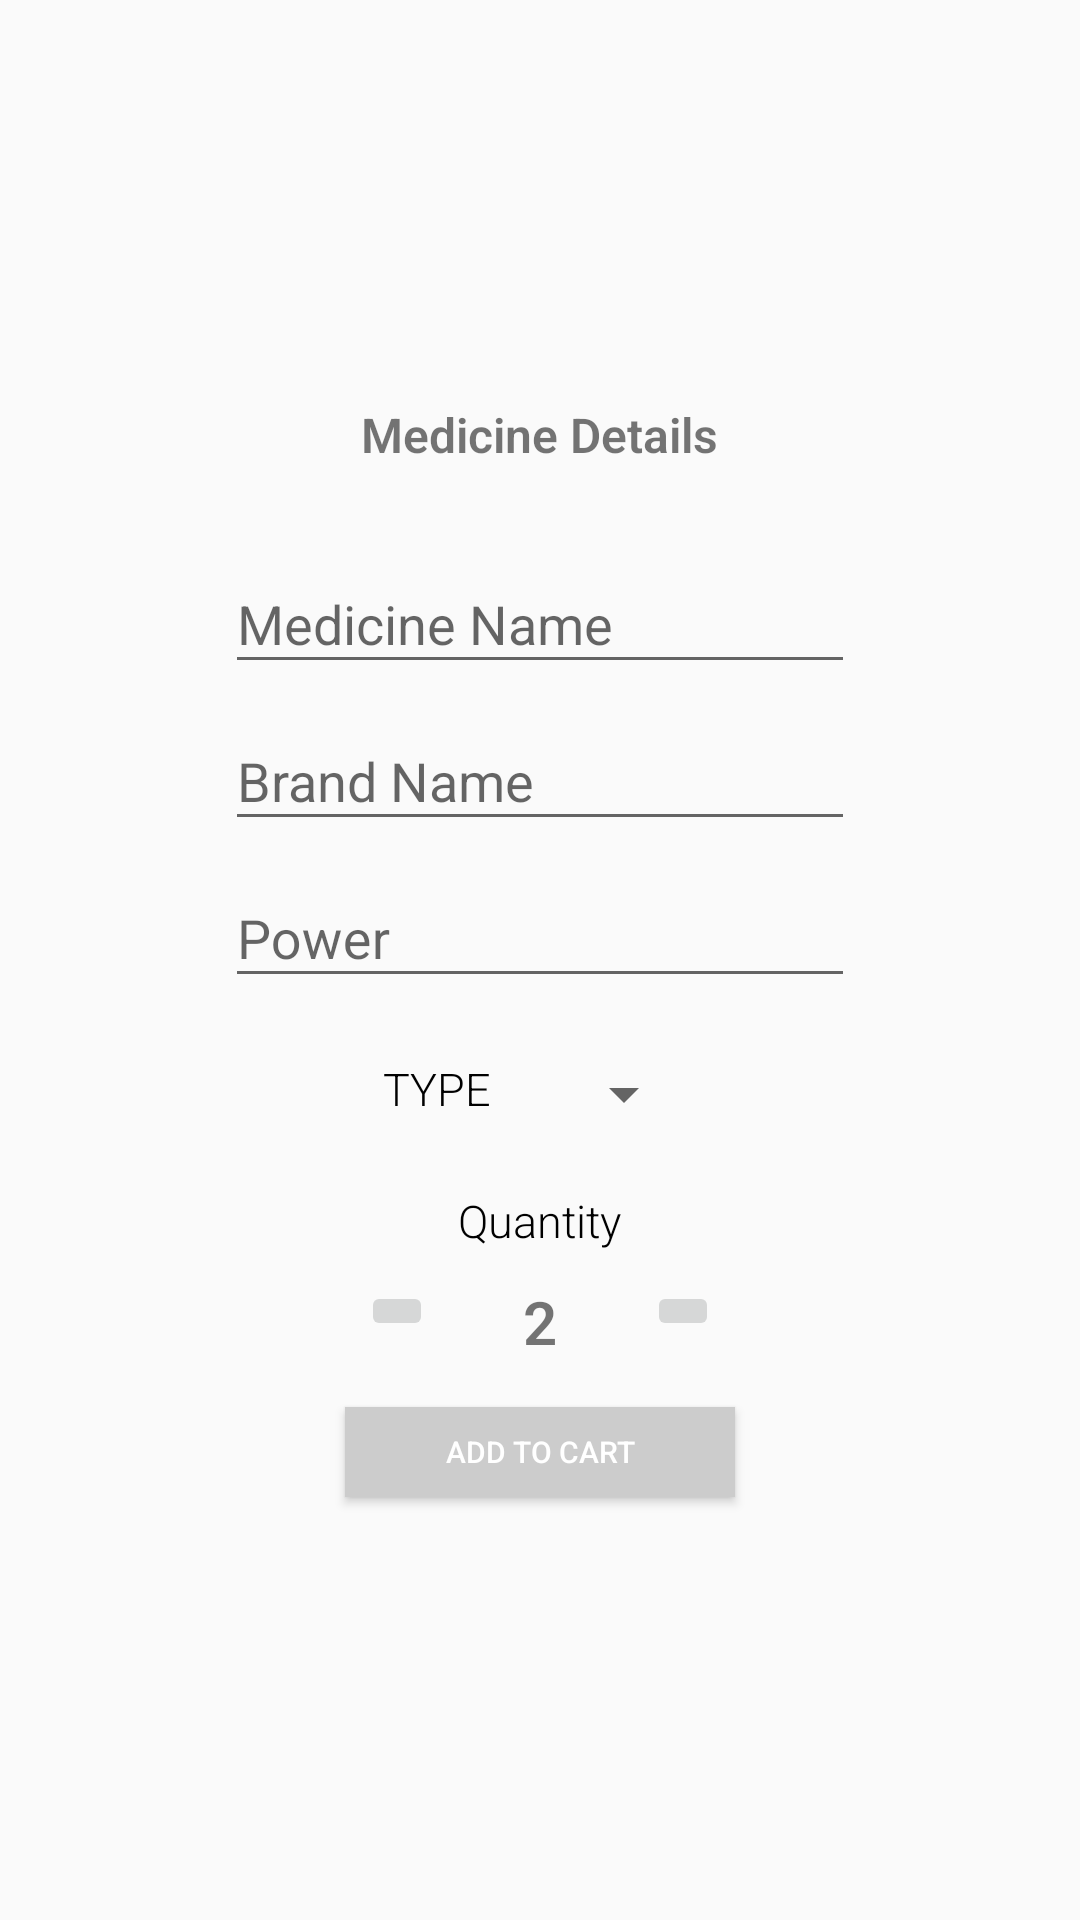

This screen was rendered from an Android layout file. Write that file and the resources it references.
<!-- AndroidManifest.xml: application theme AppTheme -->
<!-- res/layout/medicine_select_dialog.xml -->
<?xml version="1.0" encoding="utf-8"?>
<ScrollView xmlns:android="http://schemas.android.com/apk/res/android"
    android:layout_width="match_parent"
    android:layout_height="match_parent">

    <LinearLayout
        android:layout_width="300dp"
        android:layout_height="wrap_content"
        android:layout_gravity="center"
        android:orientation="vertical">

        <TextView
            android:layout_width="wrap_content"
            android:layout_height="wrap_content"
            android:layout_gravity="center"
            android:layout_marginTop="8dp"
            android:fontFamily="sans-serif-light"
            android:text="Medicine Details"
            android:textAlignment="center"
            android:textSize="16sp"
            android:textStyle="bold" />

        <LinearLayout
            android:layout_width="wrap_content"
            android:layout_height="wrap_content"
            android:layout_gravity="center"
            android:layout_marginTop="20dp"
            android:orientation="vertical">

            <android.support.design.widget.TextInputLayout
                android:layout_width="match_parent"
                android:layout_height="wrap_content">

                <EditText
                    android:id="@+id/medicineNameInput"
                    android:layout_width="match_parent"
                    android:layout_height="wrap_content"
                    android:layout_centerHorizontal="true"
                    android:layout_centerVertical="true"
                    android:ems="10"
                    android:hint="Medicine Name"
                    android:inputType="text"
                    android:maxLines="1" />

            </android.support.design.widget.TextInputLayout>

            <android.support.design.widget.TextInputLayout
                android:layout_width="match_parent"
                android:layout_height="wrap_content">

                <EditText
                    android:id="@+id/medicineBrandInput"
                    android:layout_width="match_parent"
                    android:layout_height="wrap_content"
                    android:layout_centerHorizontal="true"
                    android:layout_centerVertical="true"
                    android:ems="10"
                    android:hint="Brand Name"
                    android:inputType="text"
                    android:maxLines="1" />

            </android.support.design.widget.TextInputLayout>

            <android.support.design.widget.TextInputLayout
                android:layout_width="match_parent"
                android:layout_height="wrap_content">

                <EditText
                    android:id="@+id/medicinePowerInput"
                    android:layout_width="match_parent"
                    android:layout_height="wrap_content"
                    android:layout_centerHorizontal="true"
                    android:layout_centerVertical="true"
                    android:ems="10"
                    android:hint="Power"
                    android:inputType="numberDecimal"
                    android:maxLines="1" />

            </android.support.design.widget.TextInputLayout>

        </LinearLayout>

        <LinearLayout
            android:layout_width="wrap_content"
            android:layout_height="wrap_content"
            android:layout_gravity="center"
            android:layout_marginTop="10dp"
            android:orientation="horizontal"
            android:weightSum="2">

            <TextView
                android:textColor="@android:color/black"
                android:layout_width="wrap_content"
                android:layout_height="wrap_content"
                android:layout_margin="10dp"
                android:fontFamily="sans-serif-light"
                android:text="TYPE"
                android:textSize="15sp" />

            <Spinner
                android:id="@+id/medicineTypeSpinner"
                android:layout_width="match_parent"
                android:layout_height="wrap_content"
                android:layout_margin="10dp" />

        </LinearLayout>

        <TextView
            android:layout_width="wrap_content"
            android:layout_height="wrap_content"
            android:layout_gravity="center"
            android:layout_marginTop="10dp"
            android:fontFamily="sans-serif-light"
            android:text="Quantity"
            android:textAlignment="center"
            android:textColor="@android:color/black"
            android:textSize="15sp" />

        <LinearLayout
            android:layout_width="wrap_content"
            android:layout_height="wrap_content"
            android:layout_gravity="center"
            android:layout_marginTop="10dp"
            android:orientation="horizontal"
            android:weightSum="3">

            <ImageButton
                android:id="@+id/removeButton"
                android:layout_width="0dp"
                android:layout_height="wrap_content"
                android:layout_weight="1"
                android:src="@drawable/ic_remove_circle_black_24dp" />

            <TextView
                android:id="@+id/medCount"
                android:layout_width="0dp"
                android:layout_height="wrap_content"
                android:layout_gravity="center"
                android:layout_marginLeft="30dp"
                android:layout_marginRight="30dp"
                android:layout_weight="1"
                android:fontFamily="sans-serif-light"
                android:gravity="center"
                android:text="2"
                android:textAlignment="center"
                android:textSize="20sp"
                android:textStyle="bold" />

            <ImageButton
                android:id="@+id/addButton"
                android:layout_width="0dp"
                android:layout_height="wrap_content"
                android:layout_weight="1"
                android:src="@drawable/ic_add_circle_black_24dp" />

        </LinearLayout>

        <Button
            android:id="@+id/addToCartButton"
            android:layout_width="130dp"
            android:layout_height="30dp"
            android:layout_gravity="center"
            android:layout_margin="15dp"
            android:layout_weight="1"
            android:background="@drawable/button"
            android:text="Add To Cart"
            android:textColor="#ffff"
            android:textSize="10sp" />

    </LinearLayout>
</ScrollView>
<!-- resources referenced by this layout -->
<resources>
  <!-- drawable button (drawable) -->
  <?xml version="1.0" encoding="utf-8"?>
  <selector xmlns:android="http://schemas.android.com/apk/res/android">
      <item android:drawable="@color/colorPrimary" android:state_pressed="true" />
      <item android:drawable="@color/gold" android:state_focused="true" />
      <item android:drawable="@color/grey" />
  </selector>
  <style name="AppTheme" parent="Theme.AppCompat.Light.NoActionBar.FullScreen">
          
          <item name="colorPrimary">#fe485a</item>
          <item name="colorPrimaryDark">#ed3b4c</item>
          <item name="colorAccent">#fe485a</item>
  
      </style>
  <color name="colorPrimary">#FF7D89</color>
  <color name="gold">#e6b121</color>
  <color name="grey">#cccccc</color>
  <style name="Theme.AppCompat.Light.NoActionBar.FullScreen" parent="Theme.AppCompat.Light.NoActionBar">
          <item name="android:windowNoTitle">true</item>
          <item name="android:windowActionBar">false</item>
          <item name="android:windowFullscreen">false</item>
          <item name="android:windowContentOverlay">@null</item>
  
          <item name="colorPrimary">#fe485a</item>
          <item name="colorPrimaryDark">#ed3b4c</item>
          <item name="colorAccent">#fe485a</item>
      </style>
</resources>
